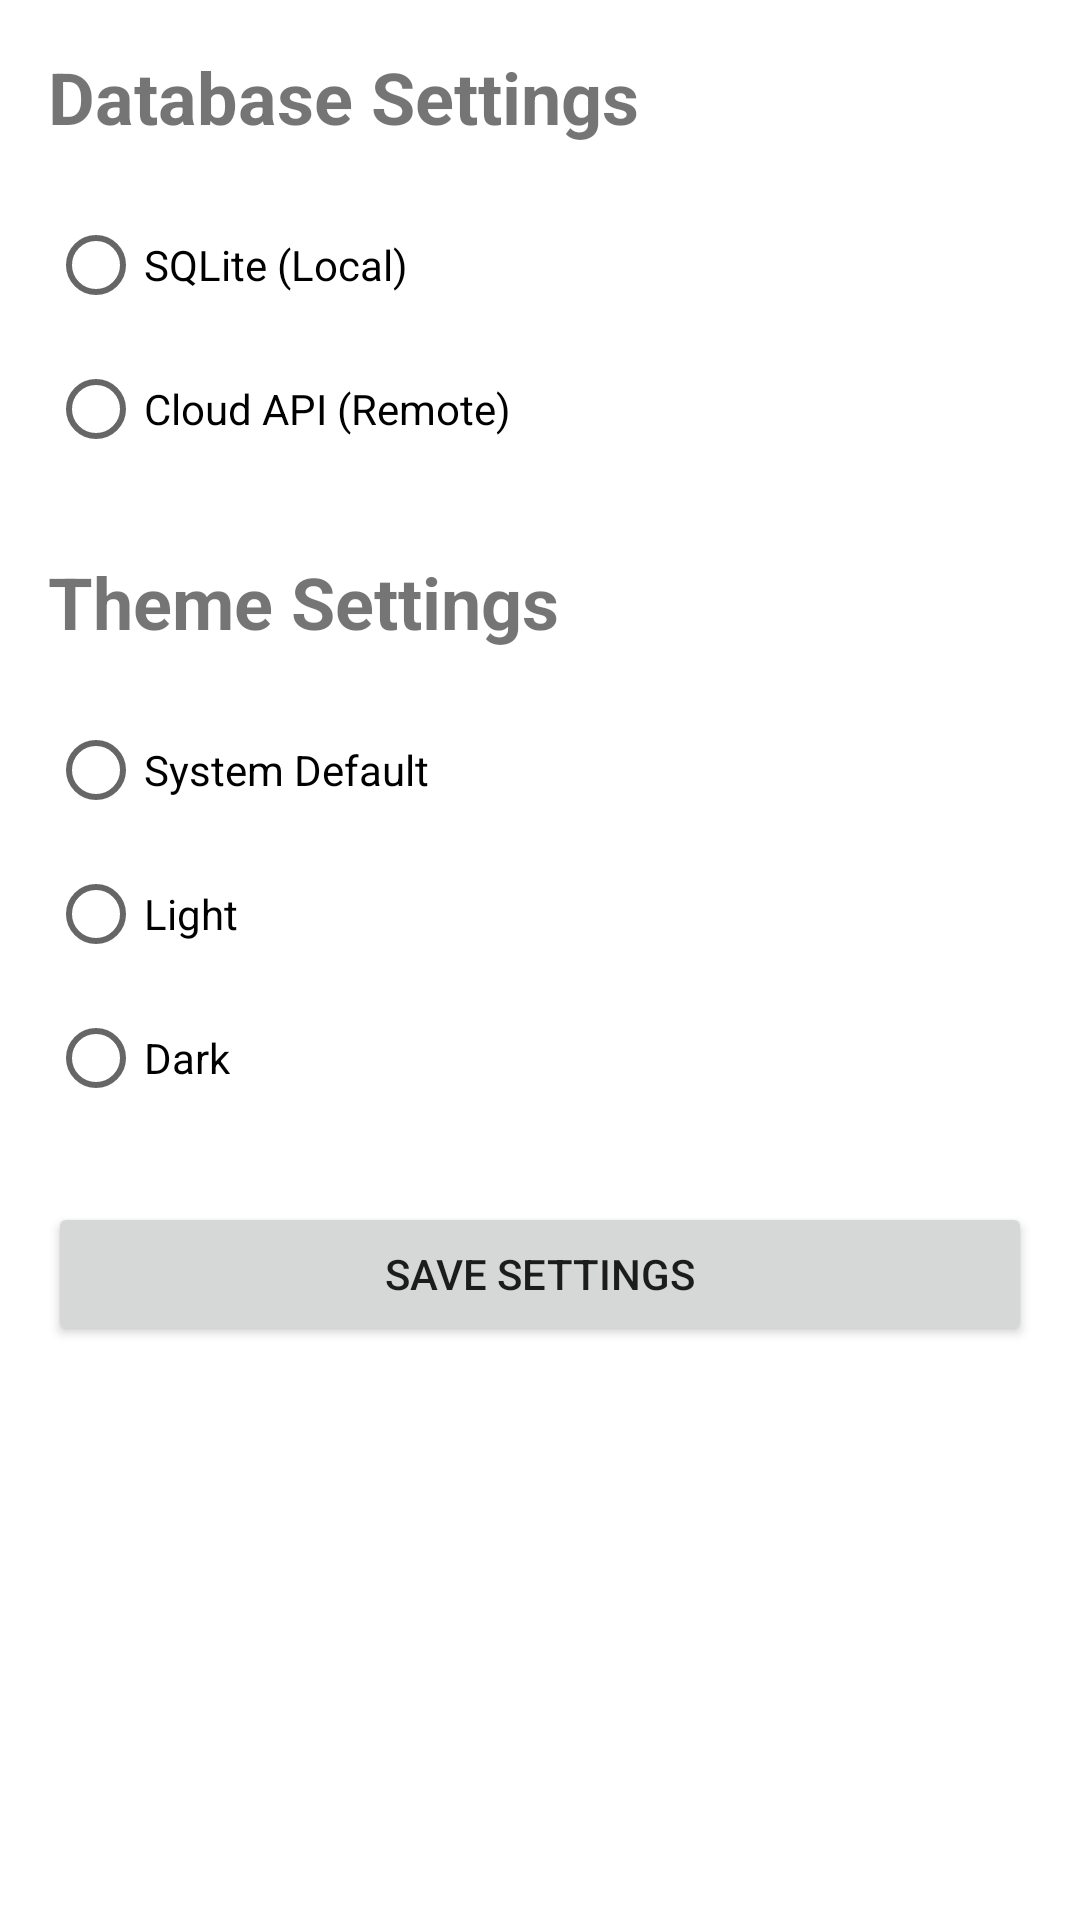

Android layout source for this screen:
<!-- AndroidManifest.xml: application theme Theme.Saarthi -->
<!-- res/layout/activity_settings.xml -->
<?xml version="1.0" encoding="utf-8"?>
<ScrollView xmlns:android="http://schemas.android.com/apk/res/android"
    xmlns:app="http://schemas.android.com/apk/res-auto"
    android:layout_width="match_parent"
    android:layout_height="match_parent">

    <LinearLayout
        android:layout_width="match_parent"
        android:layout_height="wrap_content"
        android:orientation="vertical"
        android:padding="16dp">

        <TextView
            android:layout_width="wrap_content"
            android:layout_height="wrap_content"
            android:text="Database Settings"
            android:textSize="24sp"
            android:textStyle="bold"
            android:layout_marginBottom="16dp" />

        <RadioGroup
            android:id="@+id/dbTypeGroup"
            android:layout_width="match_parent"
            android:layout_height="wrap_content">
            <RadioButton
                android:id="@+id/rbSQLite"
                android:layout_width="wrap_content"
                android:layout_height="wrap_content"
                android:text="SQLite (Local)" />
            <RadioButton
                android:id="@+id/rbPostgreSQL"
                android:layout_width="wrap_content"
                android:layout_height="wrap_content"
                android:text="Cloud API (Remote)" />
        </RadioGroup>

        <LinearLayout
            android:id="@+id/pgConfigLayout"
            android:layout_width="match_parent"
            android:layout_height="wrap_content"
            android:orientation="vertical"
            android:layout_marginTop="16dp"
            android:visibility="gone">

            <TextView
                android:layout_width="wrap_content"
                android:layout_height="wrap_content"
                android:text="PostgreSQL Configuration"
                android:textStyle="bold" />

            <EditText
                android:id="@+id/etHost"
                android:layout_width="match_parent"
                android:layout_height="wrap_content"
                android:hint="Host (e.g. 10.0.2.2)"
                android:text="saarthi-4db-saarthi.h.aivencloud.com"
                android:inputType="text" />

            <EditText
                android:id="@+id/etPort"
                android:layout_width="match_parent"
                android:layout_height="wrap_content"
                android:hint="Port (default 5432)"
                android:inputType="number"
                android:text="11829" />

            <EditText
                android:id="@+id/etDbName"
                android:layout_width="match_parent"
                android:layout_height="wrap_content"
                android:hint="Database Name"
                android:text="defaultdb"
                android:inputType="text" />

            <EditText
                android:id="@+id/etUser"
                android:layout_width="match_parent"
                android:layout_height="wrap_content"
                android:hint="Username"
                android:text="avnadmin"
                android:inputType="text" />

            <EditText
                android:id="@+id/etPassword"
                android:layout_width="match_parent"
                android:layout_height="wrap_content"
                android:hint="Password"
                android:text="AVNS_GFyjoV6Dzb1NNN_RtSV"
                android:inputType="textPassword" />
        </LinearLayout>

        <TextView
            android:layout_width="wrap_content"
            android:layout_height="wrap_content"
            android:text="Theme Settings"
            android:textSize="24sp"
            android:textStyle="bold"
            android:layout_marginTop="24dp"
            android:layout_marginBottom="16dp" />

        <RadioGroup
            android:id="@+id/themeGroup"
            android:layout_width="match_parent"
            android:layout_height="wrap_content">
            <RadioButton
                android:id="@+id/rbSystem"
                android:layout_width="wrap_content"
                android:layout_height="wrap_content"
                android:text="System Default" />
            <RadioButton
                android:id="@+id/rbLight"
                android:layout_width="wrap_content"
                android:layout_height="wrap_content"
                android:text="Light" />
            <RadioButton
                android:id="@+id/rbDark"
                android:layout_width="wrap_content"
                android:layout_height="wrap_content"
                android:text="Dark" />
        </RadioGroup>

        <Button
            android:id="@+id/btnSaveSettings"
            android:layout_width="match_parent"
            android:layout_height="wrap_content"
            android:text="Save Settings"
            android:layout_marginTop="24dp" />

    </LinearLayout>
</ScrollView>
<!-- resources referenced by this layout -->
<resources>
  <style name="Theme.Saarthi" parent="Theme.MaterialComponents.DayNight.DarkActionBar">
          
          <item name="colorPrimary">@color/purple_500</item>
          <item name="colorPrimaryVariant">@color/purple_700</item>
          <item name="colorOnPrimary">@color/white</item>
          
          <item name="colorSecondary">@color/teal_200</item>
          <item name="colorSecondaryVariant">@color/teal_700</item>
          <item name="colorOnSecondary">@color/black</item>
          
          <item name="android:statusBarColor">?attr/colorPrimaryVariant</item>
          
          <item name="colorOutline">@color/outline</item>
      </style>
  <color name="purple_500">#FF6200EE</color>
  <color name="purple_700">#FF3700B3</color>
  <color name="white">#FFFFFFFF</color>
  <color name="teal_200">#FF03DAC5</color>
  <color name="teal_700">#FF018786</color>
  <color name="black">#FF000000</color>
  <color name="outline">#79747E</color>
</resources>
